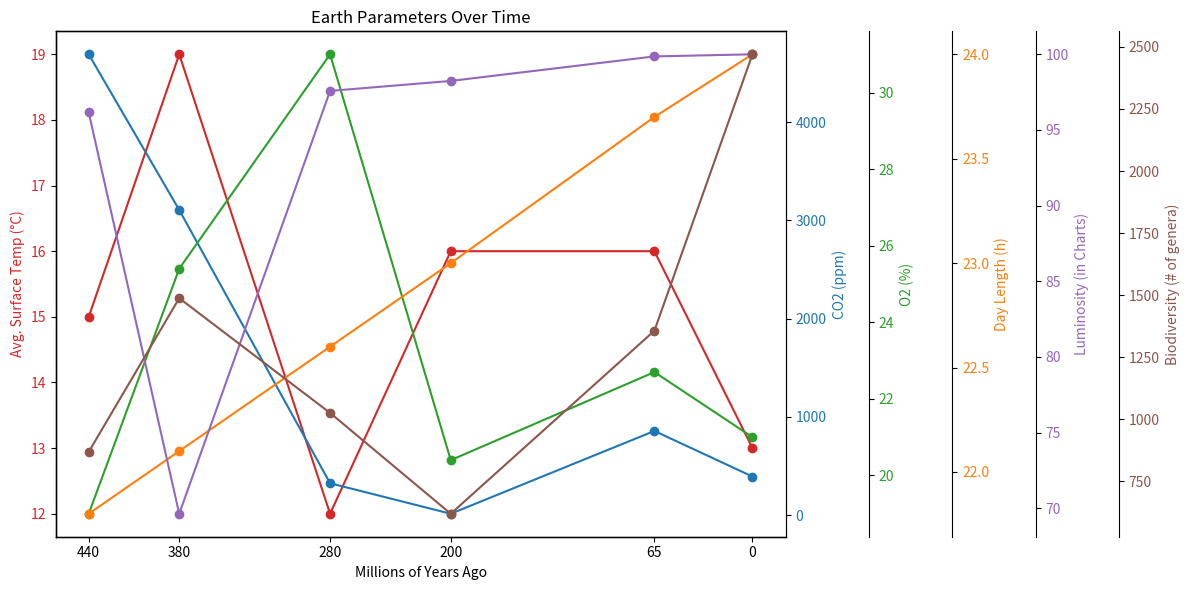

Generate this figure with matplotlib:
import matplotlib.pyplot as plt
import pandas as pd

# Data from the user
data = {
    'Event': [
        'Ordovician', 'Devonian', 'Permian', 'Triassic', 
        'Cretaceous', 'Present Day'
    ],
    'Millions of Years Ago': [440, 380, 280, 200, 65, 0],
    'Avg. Surface Temp (°C)': [15, 19, 12, 16, 16, 13],
    'O2 (%)': [19, 25.4, 31.0, 20.4, 22.7, 21.0],
    'CO2 (ppm)': [4689, 3105, 324, 13.49, 856, 392],
    'Day Length (h)': [21.8, 22.1, 22.6, 23, 23.7, 24],
    'Luminosity (in Charts)': [96.16, 69.63, 97.58, 98.24, 99.86, 100],
    'Biodiversity (# of genera)': [869, 1488, 1026, 620, 1357, 2470]
}

# Create DataFrame
df = pd.DataFrame(data)

# Plotting
fig, ax1 = plt.subplots(figsize=(12, 6))

# Plot Avg. Surface Temp
ax1.set_xlabel('Millions of Years Ago')
ax1.set_ylabel('Avg. Surface Temp (°C)', color='tab:red')
ax1.plot(df['Millions of Years Ago'], df['Avg. Surface Temp (°C)'], color='tab:red', marker='o')
ax1.tick_params(axis='y', labelcolor='tab:red')

# Extend x-axis for more detail
ax1.set_xticks(df['Millions of Years Ago'])
ax1.set_xticklabels(df['Millions of Years Ago'])

# Create twin Axes sharing the x-axis
ax2 = ax1.twinx()
ax2.set_ylabel('CO2 (ppm)', color='tab:blue')
ax2.plot(df['Millions of Years Ago'], df['CO2 (ppm)'], color='tab:blue', marker='o')
ax2.tick_params(axis='y', labelcolor='tab:blue')

# Plot O2 (%)
ax3 = ax1.twinx()
ax3.spines['right'].set_position(('outward', 60))
ax3.set_ylabel('O2 (%)', color='tab:green')
ax3.plot(df['Millions of Years Ago'], df['O2 (%)'], color='tab:green', marker='o')
ax3.tick_params(axis='y', labelcolor='tab:green')

# Plot Day Length (h)
ax4 = ax1.twinx()
ax4.spines['right'].set_position(('outward', 120))
ax4.set_ylabel('Day Length (h)', color='tab:orange')
ax4.plot(df['Millions of Years Ago'], df['Day Length (h)'], color='tab:orange', marker='o')
ax4.tick_params(axis='y', labelcolor='tab:orange')

# Plot Luminosity (in Charts)
ax5 = ax1.twinx()
ax5.spines['right'].set_position(('outward', 180))
ax5.set_ylabel('Luminosity (in Charts)', color='tab:purple')
ax5.plot(df['Millions of Years Ago'], df['Luminosity (in Charts)'], color='tab:purple', marker='o')
ax5.tick_params(axis='y', labelcolor='tab:purple')

# Plot Biodiversity (# of genera)
ax6 = ax1.twinx()
ax6.spines['right'].set_position(('outward', 240))
ax6.set_ylabel('Biodiversity (# of genera)', color='tab:brown')
ax6.plot(df['Millions of Years Ago'], df['Biodiversity (# of genera)'], color='tab:brown', marker='o')
ax6.tick_params(axis='y', labelcolor='tab:brown')

# Title and Show plot
plt.title('Earth Parameters Over Time')
fig.tight_layout()
plt.gca().invert_xaxis()
plt.show()
